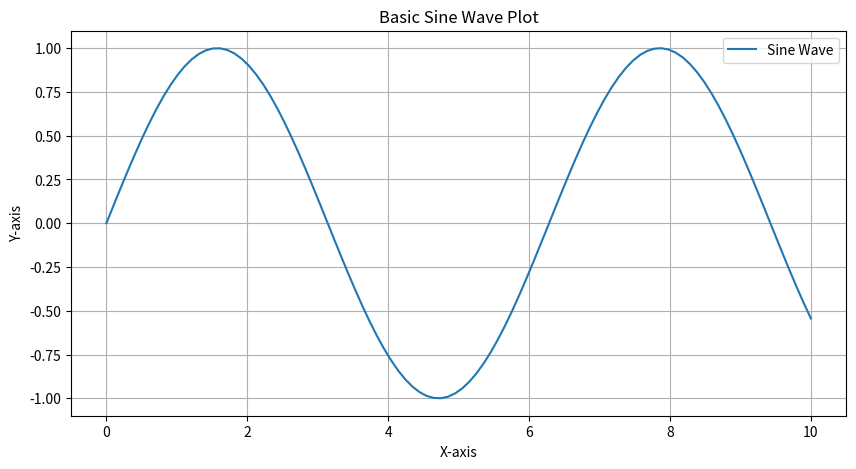
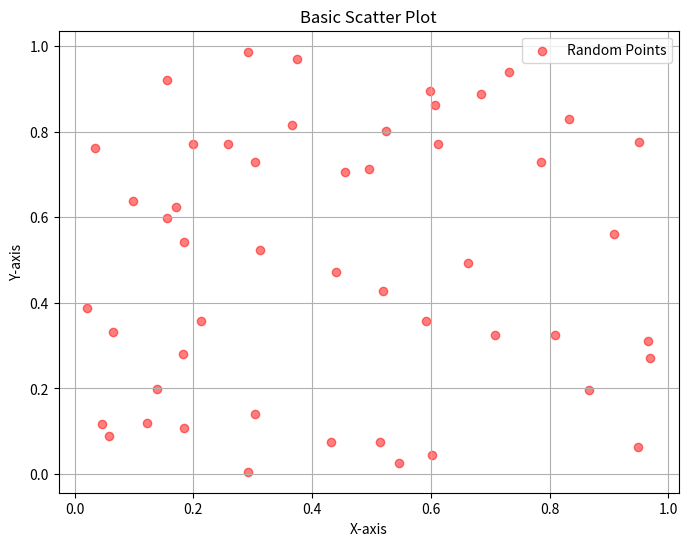

Source code (Python) for these figures, in order:
# Import the pyplot module from matplotlib for plotting and numpy for numerical operations.
import matplotlib.pyplot as plt
import numpy as np

# --- Sine Wave Plot ---

# Generate an array of 100 numbers from 0 to 10 to serve as the x-axis.
x = np.linspace(0, 10, 100)
# Calculate the sine of each number in the x array for the y-axis.
y = np.sin(x)

# Create a new figure for the plot with a specific size (10 inches wide, 5 inches tall).
plt.figure(figsize=(10, 5))
# Plot the x and y values as a line graph.
# The 'label' will be used in the legend.
plt.plot(x, y, label='Sine Wave')
# Set the title of the plot.
plt.title('Basic Sine Wave Plot')
# Set the label for the x-axis.
plt.xlabel('X-axis')
# Set the label for the y-axis.
plt.ylabel('Y-axis')
# Display the legend on the plot.
plt.legend()
# Add a grid to the background of the plot for better readability.
plt.grid(True)
# Display the plot.
plt.show()

# --- Scatter Plot ---

# Set a seed for the random number generator for reproducibility.
np.random.seed(42)
# Generate 50 random numbers between 0 and 1 for the x-coordinates.
rand_x = np.random.rand(50)
# Generate 50 random numbers between 0 and 1 for the y-coordinates.
rand_y = np.random.rand(50)

# Create a new figure for the scatter plot with a size of 8x6 inches.
plt.figure(figsize=(8, 6))
# Create a scatter plot of the random points.
# `color='red'` sets the color of the points.
# `alpha=0.5` makes the points semi-transparent.
# `marker='o'` sets the shape of the points to circles.
# `label` is for the legend.
plt.scatter(rand_x, rand_y, color='red', alpha=0.5, marker='o', label='Random Points')
# Set the title of the plot.
plt.title('Basic Scatter Plot')
# Set the label for the x-axis.
plt.xlabel('X-axis')
# Set the label for the y-axis.
plt.ylabel('Y-axis')
# Display the legend.
plt.legend()
# Add a grid to the background.
plt.grid(True)
# Display the plot.
plt.show()
